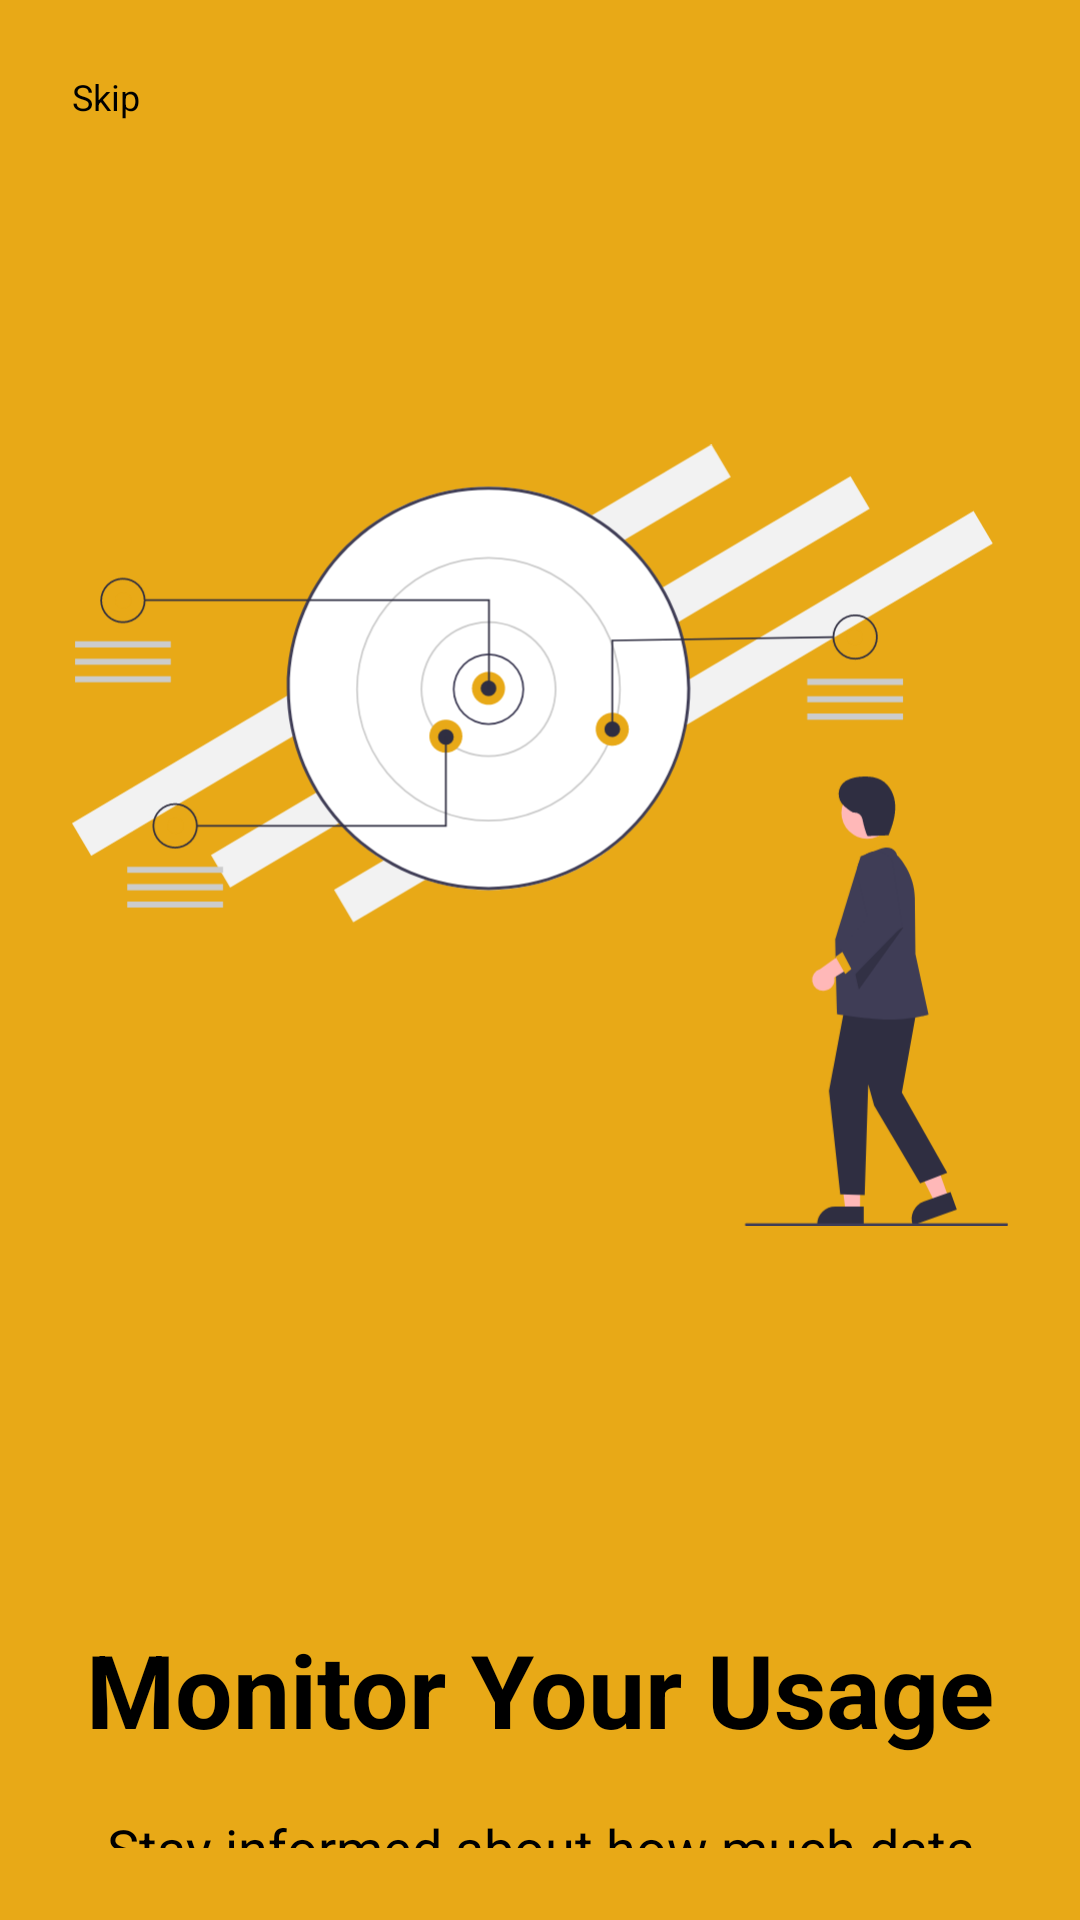

The Android layout XML behind this screen, and the referenced resources:
<!-- AndroidManifest.xml: application theme AppTheme -->
<!-- res/layout/fragment_first_screen.xml -->
<?xml version="1.0" encoding="utf-8"?>
<LinearLayout xmlns:android="http://schemas.android.com/apk/res/android"
    xmlns:tools="http://schemas.android.com/tools"
    android:layout_width="match_parent"
    android:layout_height="match_parent"
    android:orientation="vertical"
    android:background="@color/seed"
    android:padding="24dp"
    tools:context=".introslider.FirstScreen">

    <TextView
        android:id="@+id/first_screen_skip_button"
        android:layout_width="wrap_content"
        android:layout_height="wrap_content"
        android:layout_gravity="start"
        android:text="@string/skip"
        android:textColor="@color/md_theme_light_scrim"
        android:textSize="12sp"/>
    <Space
        android:layout_width="match_parent"
        android:layout_height="8dp" />

    <ImageView
        android:id="@+id/goals"
        android:layout_width="match_parent"
        android:layout_height="460dp"
        android:contentDescription="@string/TODO"
        android:src="@drawable/goals" />

    <Space
        android:layout_width="match_parent"
        android:layout_height="32dp" />

    <TextView
        android:id="@+id/first_screen_title"
        android:layout_width="match_parent"
        android:layout_height="wrap_content"
        android:gravity="center"
        android:text="@string/first_screen_title_text"
        android:textSize="34sp"
        android:textStyle="bold"
        android:textColor="@color/md_theme_light_scrim"/>

    <Space
        android:layout_width="match_parent"
        android:layout_height="18dp" />

    <TextView
        android:id="@+id/first_screen_description"
        android:layout_width="match_parent"
        android:layout_height="wrap_content"
        android:gravity="center"
        android:text="@string/first_screen_description_text"
        android:textSize="18sp"
        android:textColor="@color/md_theme_light_scrim"/>
    <Space
        android:layout_width="match_parent"
        android:layout_height="48dp"/>
    <ImageView
        android:id="@+id/first_screen_right_arrow"
        android:layout_width="80dp"
        android:layout_height="wrap_content"
        android:src="@drawable/arrow_to_right"
        android:layout_gravity="bottom|end"

        android:contentDescription="@string/TODO"/>
</LinearLayout>
<!-- resources referenced by this layout -->
<resources>
  <color name="md_theme_light_scrim">#000000</color>
  <color name="seed">#e8a917</color>
  <!-- drawable arrow_to_right (drawable) -->
  <vector xmlns:android="http://schemas.android.com/apk/res/android"
      android:width="800dp"
      android:height="800dp"
      android:viewportWidth="24"
      android:viewportHeight="24">
    <path
        android:pathData="M15,8L19,12M19,12L15,16M19,12H5"
        android:strokeWidth="2"
        android:fillColor="#00000000"
        android:strokeColor="#000000"
        android:strokeLineCap="round"/>
  </vector>
  <string name="TODO">TODO</string>
  <string name="first_screen_description_text">Stay informed about how much data you\'re using on both mobile and Wi-Fi networks.</string>
  <string name="first_screen_title_text">Monitor Your Usage</string>
  <string name="skip">Skip</string>
  <color name="md_theme_light_primary">#7C5800</color>
  <color name="md_theme_light_onPrimary">#FFFFFF</color>
  <color name="md_theme_light_primaryContainer">#FFDEA7</color>
  <color name="md_theme_light_onPrimaryContainer">#271900</color>
  <color name="md_theme_light_secondary">#006783</color>
  <color name="md_theme_light_onSecondary">#FFFFFF</color>
  <color name="md_theme_light_secondaryContainer">#BCE9FF</color>
  <color name="md_theme_light_onSecondaryContainer">#001F29</color>
  <color name="md_theme_light_tertiary">#4D6544</color>
  <color name="md_theme_light_onTertiary">#FFFFFF</color>
  <color name="md_theme_light_tertiaryContainer">#CFEBC1</color>
  <color name="md_theme_light_onTertiaryContainer">#0B2006</color>
  <color name="md_theme_light_error">#BA1A1A</color>
  <color name="md_theme_light_errorContainer">#FFDAD6</color>
  <color name="md_theme_light_onError">#FFFFFF</color>
  <color name="md_theme_light_onErrorContainer">#410002</color>
  <color name="md_theme_light_background">#FFFBFF</color>
  <color name="md_theme_light_onBackground">#1E1B16</color>
  <color name="md_theme_light_surface">#FFFBFF</color>
  <color name="md_theme_light_onSurface">#1E1B16</color>
  <color name="md_theme_light_surfaceVariant">#EEE1CF</color>
  <color name="md_theme_light_onSurfaceVariant">#4E4639</color>
  <color name="md_theme_light_outline">#807667</color>
  <color name="md_theme_light_inverseOnSurface">#F8EFE7</color>
  <color name="md_theme_light_inverseSurface">#34302A</color>
  <color name="md_theme_light_inversePrimary">#FDBB2E</color>
</resources>
